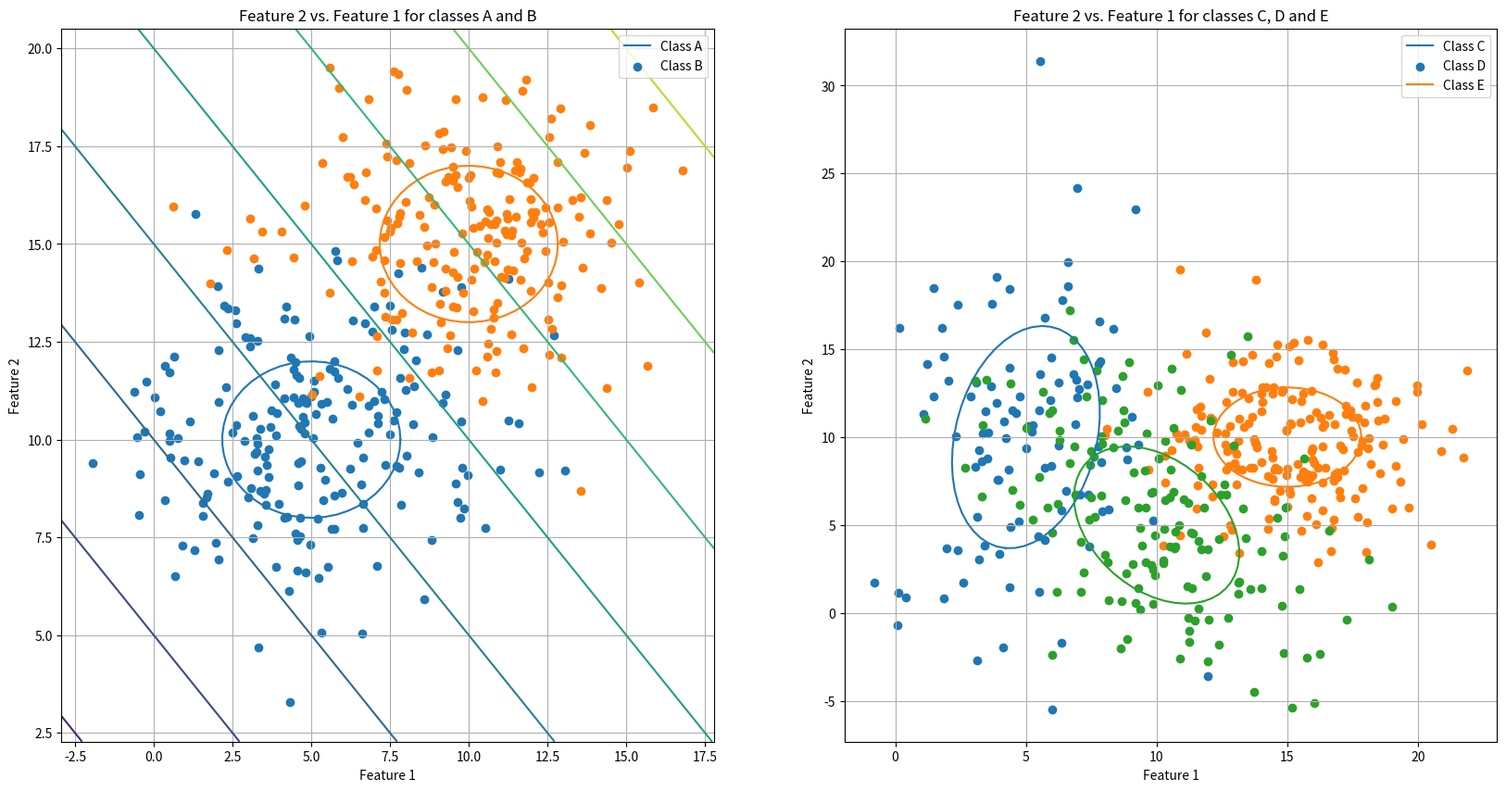

Python code for this plot:
import numpy as np
import matplotlib.pyplot as plt

from math import pi, sqrt


class class_:
	def __init__(self, n, mean, covariance):
		self.covariance = covariance
		self.mean = mean
		self.n = n
		self.cluster = []
		self.eigenvals = []
		self.eigenvecs = []

	@staticmethod
	def create_normal_distribution(size, mean, std_dev):
		return np.random.multivariate_normal(mean, std_dev, size=size)

	def plot(self):
		max_index = np.where(self.eigenvals == max(self.eigenvals))[0][0]
		min_index = np.where(self.eigenvals == min(self.eigenvals))[0][0]
		largest_eigval = self.eigenvals[max_index]
		smallest_eigval = self.eigenvals[min_index]
		largest_eigvec = self.eigenvecs[:, max_index]

		theta = np.arctan2(*largest_eigvec[::-1])
		theta_grid = np.linspace(0, 2 * pi)

		dim_a = sqrt(largest_eigval)
		dim_b = sqrt(smallest_eigval)

		axes_x = dim_a * np.cos(theta_grid)
		axes_y = dim_b * np.sin(theta_grid)

		rtn = [[np.cos(theta), np.sin(theta)], [-1 * np.sin(theta), np.cos(theta)]]

		ellipse = np.matmul(np.array([axes_x, axes_y]).T, rtn)
		plt.plot([x[0] + self.mean[0] for x in ellipse], [x[1] + self.mean[1] for x in ellipse])
		plt.scatter([x[0] for x in self.cluster], [x[1] for x in self.cluster])


# Instantiate classes
a = class_(n=200, mean=[5, 10], covariance=[[8, 0], [0, 4]])
b = class_(n=200, mean=[10, 15], covariance=[[8, 0], [0, 4]])
c = class_(n=100, mean=[5, 10], covariance=[[8, 4], [4, 40]])
d = class_(n=200, mean=[15, 10], covariance=[[8, 0], [0, 8]])
e = class_(n=150, mean=[10, 5], covariance=[[10, -5], [-5, 20]])

class_list = [a, b, c, d, e]

# Create clusters
for cla in class_list:
	cla.cluster = class_.create_normal_distribution(cla.n, cla.mean, cla.covariance)

# Determine eigenvalues
for cla in class_list:
	cla.eigenvals, cla.eigenvecs = np.linalg.eig(cla.covariance)

# Create scatters
fig = plt.figure(figsize=(20, 10))

# Create Mesh grid
x_grid = np.linspace(min(*a.cluster[:, 0], *b.cluster[:, 0]) - 1, max(*a.cluster[:, 0], *b.cluster[:, 0]) + 1)
y_grid = np.linspace(min(*a.cluster[:, 1], *b.cluster[:, 1]) - 1, max(*a.cluster[:, 1], *b.cluster[:, 1]) + 1)

x0, y0 = np.meshgrid(x_grid, y_grid)
MED_ab = [[0 for _ in range(len(y0))]for _ in range(len(x0))]

for i in range(len(x0)):
	for j in range(len(y0)):
		a_dist = (x0[i][j] - a.mean[0])**2 + (y0[i][j] - a.mean[1])**2
		b_dist = (x0[i][j] - b.mean[0])**2 + (y0[i][j] - b.mean[1])**2
		MED_ab[i][j] = a_dist - b_dist

# Plot A and B
plt.subplot(121)
plt.xlabel("Feature 1")
plt.ylabel("Feature 2")
plt.title("Feature 2 vs. Feature 1 for classes A and B")
plt.grid()
a.plot()
b.plot()
plt.legend(["Class A", "Class B"])

plt.contour(x0, y0, MED_ab)

# Plot C, D, E
plt.subplot(122)
plt.xlabel("Feature 1")
plt.ylabel("Feature 2")
plt.title("Feature 2 vs. Feature 1 for classes C, D and E")
plt.grid()
c.plot()
d.plot()
e.plot()
plt.legend(["Class C", "Class D", "Class E"])

plt.show()
